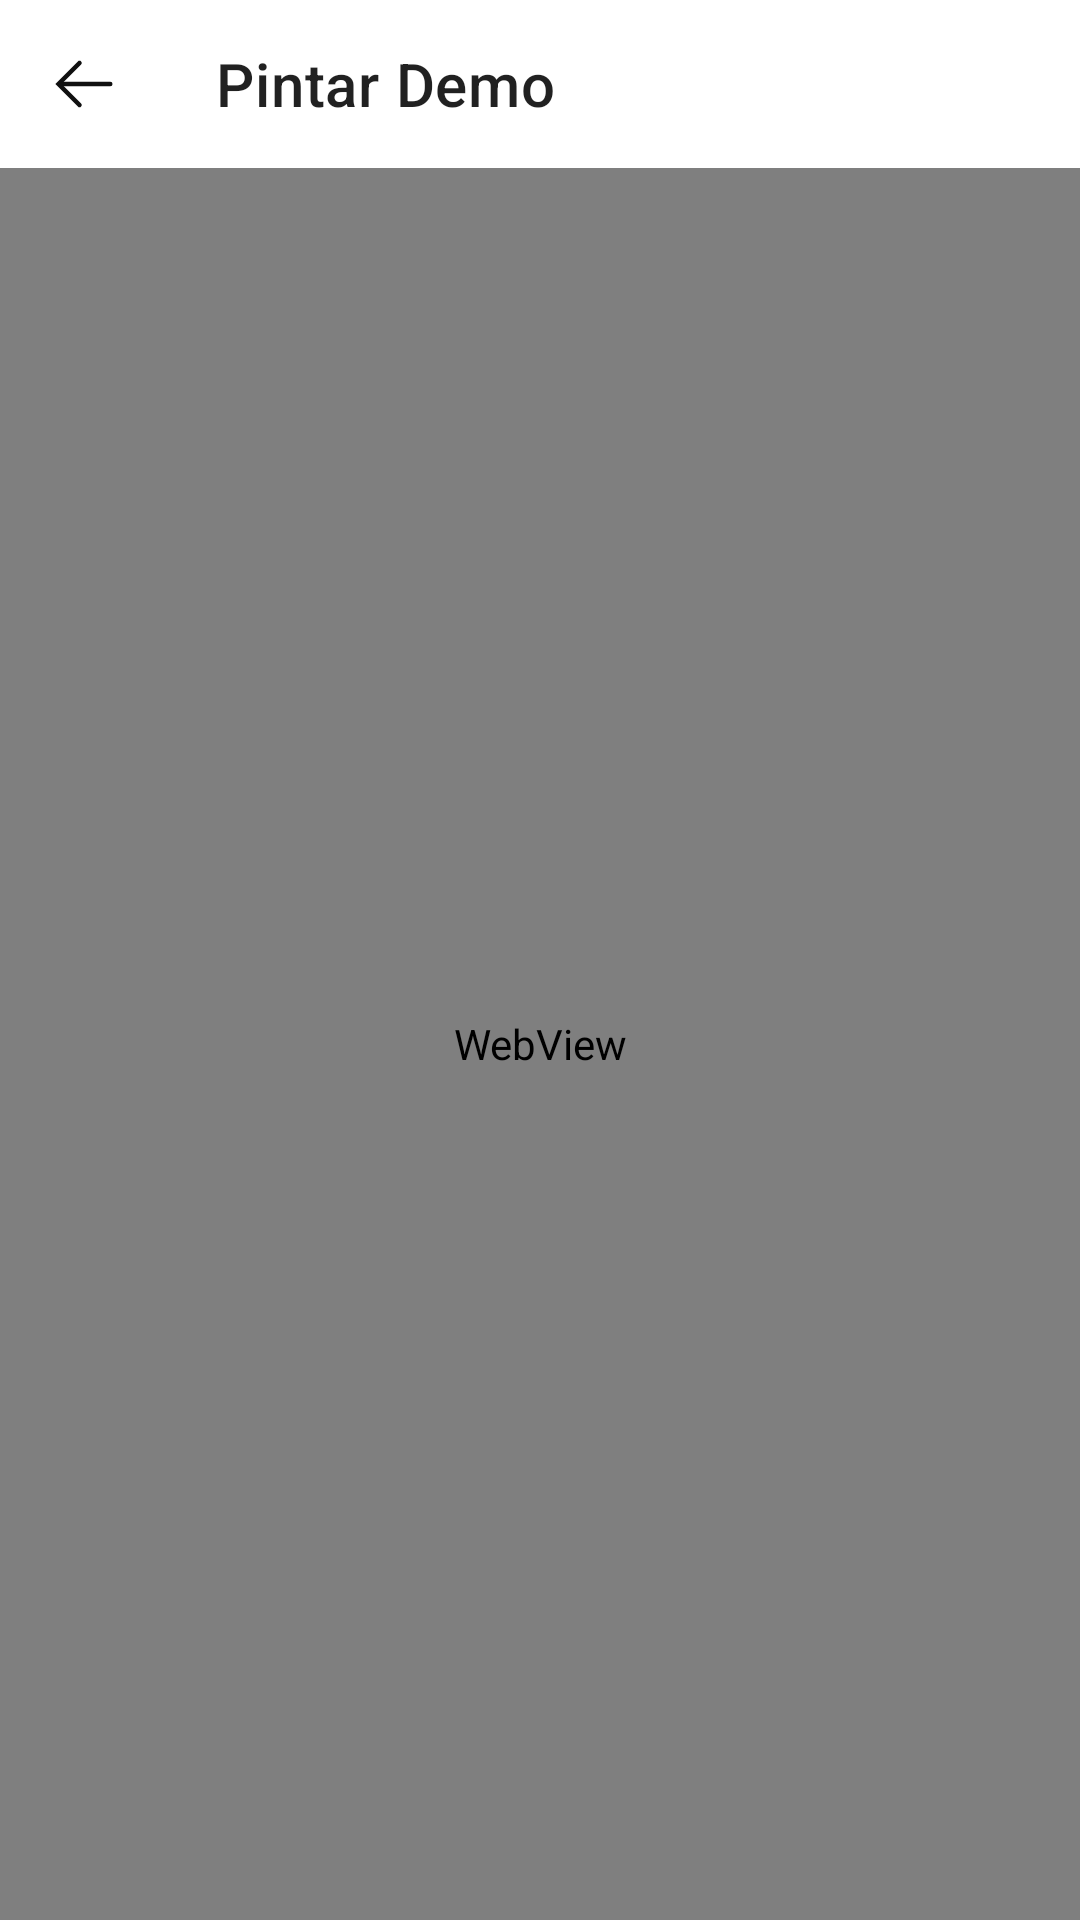

Produce the Android XML layout that renders to this screen, including the resource entries it uses.
<!-- AndroidManifest.xml: application theme Theme.Pintar_Andorid_Guide -->
<!-- res/layout/activity_web.xml -->
<?xml version="1.0" encoding="utf-8"?>
<androidx.constraintlayout.widget.ConstraintLayout xmlns:android="http://schemas.android.com/apk/res/android"
    xmlns:app="http://schemas.android.com/apk/res-auto"
    xmlns:tools="http://schemas.android.com/tools"
    android:layout_width="match_parent"
    android:layout_height="match_parent"
    tools:context=".WebActivity">

    <androidx.appcompat.widget.Toolbar
        android:id="@+id/toolbar"
        android:layout_width="match_parent"
        android:layout_height="wrap_content"
        app:layout_constraintTop_toTopOf="parent"
        app:navigationIcon="@drawable/ic_arrow_back_black"
        app:title="Pintar Demo" />

    <WebView
        android:id="@+id/web"
        android:layout_width="match_parent"
        android:layout_height="0dp"
        app:layout_constraintBottom_toBottomOf="parent"
        app:layout_constraintTop_toBottomOf="@+id/toolbar" />

</androidx.constraintlayout.widget.ConstraintLayout>
<!-- resources referenced by this layout -->
<resources>
  <!-- drawable ic_arrow_back_black (drawable) -->
  <vector xmlns:android="http://schemas.android.com/apk/res/android"
      android:width="24dp"
      android:height="24dp"
      android:viewportWidth="48"
      android:viewportHeight="48">
      <path
          android:fillColor="#00000000"
          android:fillType="evenOdd"
          android:pathData="M9.5,23.9982L41.5,23.9982"
          android:strokeWidth="3"
          android:strokeColor="#101010"
          android:strokeLineCap="round" />
      <path
          android:fillColor="#00000000"
          android:fillType="evenOdd"
          android:pathData="M21.0005,10l-14.0005,14.0005l14.0005,14.0005"
          android:strokeWidth="3"
          android:strokeColor="#101010"
          android:strokeLineCap="round" />
  </vector>
  <style name="Theme.Pintar_Andorid_Guide" parent="Theme.MaterialComponents.DayNight.NoActionBar">
          
          <item name="colorPrimary">@color/purple_500</item>
          <item name="colorPrimaryVariant">@color/purple_700</item>
          <item name="colorOnPrimary">@color/white</item>
          
          <item name="colorSecondary">@color/teal_200</item>
          <item name="colorSecondaryVariant">@color/teal_700</item>
          <item name="colorOnSecondary">@color/black</item>
          
          <item name="android:statusBarColor">?attr/colorPrimaryVariant</item>
          
      </style>
  <color name="purple_500">#FF6200EE</color>
  <color name="purple_700">#FF3700B3</color>
  <color name="white">#FFFFFFFF</color>
  <color name="teal_200">#FF03DAC5</color>
  <color name="teal_700">#FF018786</color>
  <color name="black">#FF000000</color>
</resources>
